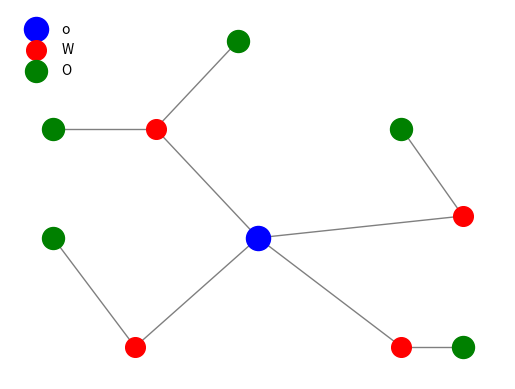

Recreate this plot in Python.
#!/usr/bin/env python
# coding=utf8
#
# Author: Archer Reilly
# Date: 10/Apr/2016
# File: localmarkov.py
# Desc: draw graph of undirected with different node type for local markov
# property.
#
# Produced By CSRGXTU
import matplotlib.pyplot as plt
import networkx as nx
from numpy import array

G = nx.Graph()

# add 6 same nodes
nodes = [1, 2, 3, 4, 5, 6, 7, 8, 9, 10]
G.add_nodes_from(nodes)

# nodes coordinates
pos = nx.spring_layout(G)
pos[1] = array([-1,  0]) # O[1]
pos[2] = array([-0.6, -1]) #W[0]
pos[3] = array([0.7, -1]) #W[1]
pos[4] = array([1,  0.2]) #W[2]
pos[5] = array([-0.5,  1]) #W[3]
pos[6] = array([0, 0]) # o
pos[7] = array([0.7, 1]) #O[2]
pos[8] = array([-0.1, 1.8]) #O[3]
pos[9] = array([-1, 1]) # O[0]
pos[10] = array([1, -1]) #O[4]

# add edges between nodes
# edges = [(1, 2), (1, 6), (2, 4), (3, 4), (3, 6), (4, 6), (5, 6)]
edges = [(6, 2), (6, 3), (6, 4), (6,5), (2, 1), (3, 10), (5, 9), (4, 7), (5, 8)]
G.add_edges_from(edges)

# draw the nodes
nx.draw_networkx_nodes(G, pos, nodelist=[6], node_color='b', node_size=300, alpha=1, label='o')
nx.draw_networkx_nodes(G, pos, nodelist=[2, 3, 4, 5], node_color='r', node_size=200, alpha=1, label='W')
nx.draw_networkx_nodes(G, pos, nodelist=[1, 7, 8, 9, 10], node_color='g', node_size=250, alpha=1, label='O')
# nx.draw_networkx_nodes(G, pos, nodelist=[1], node_color='r', node_size=300, alpha=1)
# nx.draw_networkx_nodes(G, pos, nodelist=[3, 6], node_color='b', node_size=300, alpha=1)
# nx.draw_networkx_nodes(G, pos, nodelist=[4, 5], node_color='g', node_size=300, alpha=1)
# draw the edges
# nx.draw_networkx_edges(G, pos, width=1.0, alpha=0.5)
nx.draw_networkx_edges(G, pos, edgelist=edges, width=1.0, alpha=0.5)
# nx.drawl(G)

# use plt plot the graph and remove axis
plt.axis('off')
plt.legend(scatterpoints=1, loc='upper left', frameon=False)
plt.savefig("localmarkov.png")
plt.savefig("localmarkov.eps", format="eps")
plt.show()
